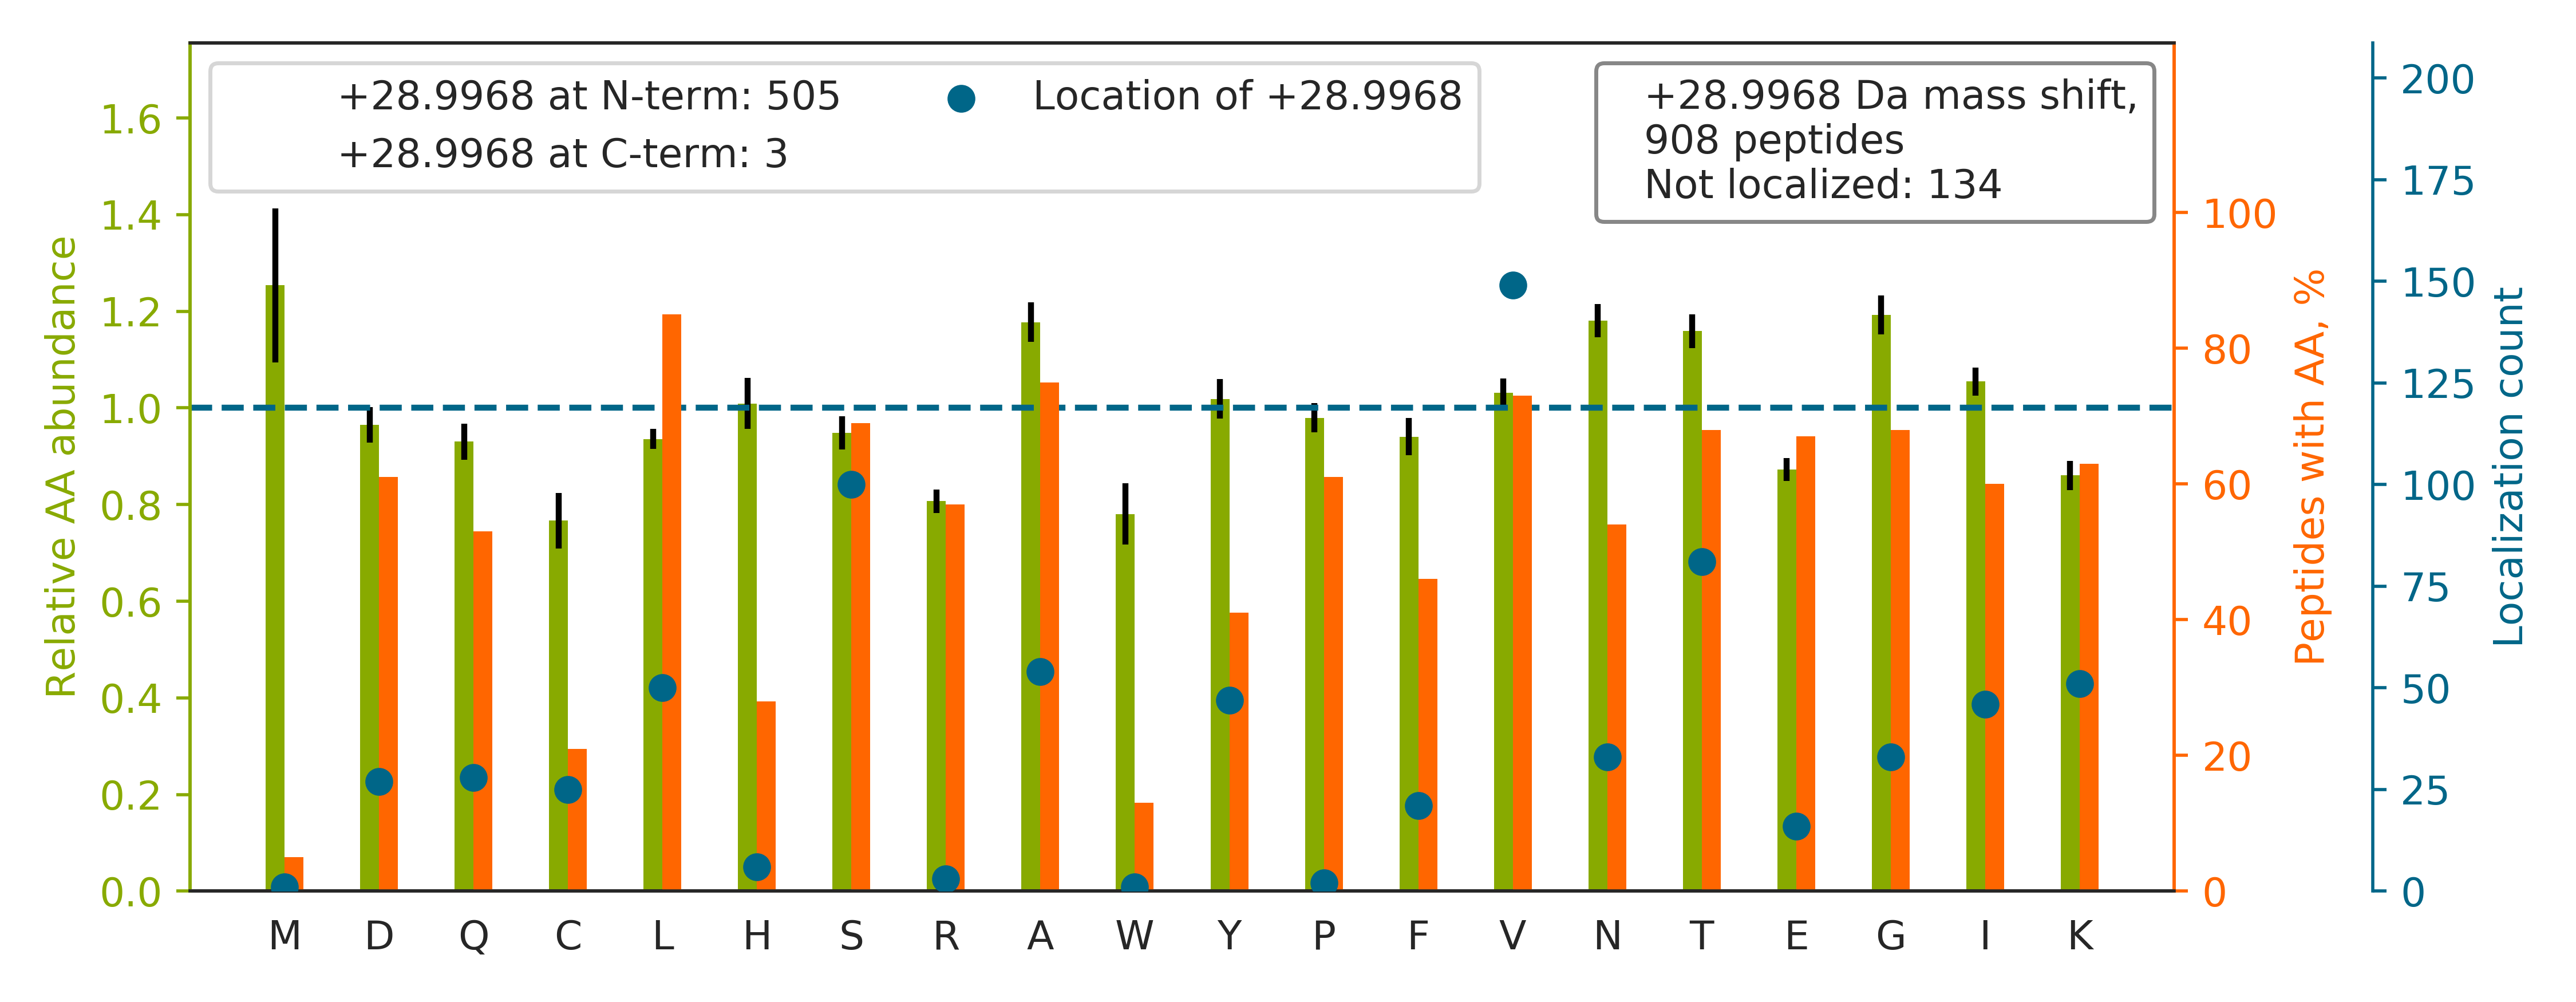

Source data for this figure (header and first rows):
top isoform	localization score	spectrum
Q[+29]AGVCFGDSGSPLVCNGLIHGIASFVR	0.9502	34CPTAC_COprospective_W_VU_20150824_11CO…
GCPAV[+29]LPIDHVYGTLGIVGATTTQR	1	28CPTAC_COprospective_W_VU_20150810_05CO…
DSRPSQAAGDNQGDEAK[+29]EQTFSGGTSQDTK	0.101	59CPTAC_COprospective_W_VU_20160308_13CO…
TGLDS[+29]PTGIDFSDITANSFTVHWIAPR	0.07266	28CPTAC_COprospective_W_VU_20150810_05CO…
N[+29]AFACFDEEASGFIHEDHLR	0.9839	33CPTAC_COprospective_W_VU_20150818_11CO…
ALGALV[+29]DSCAPGLCPDWDSWDASKPVTNAR	0.01476	34CPTAC_COprospective_W_VU_20150824_11CO…
QVQSLTCEVDALKGTNESLER		28CPTAC_COprospective_W_VU_20150810_05CO…
NYC[+29]GLPGEYWLGNDKISQLTR	1	28CPTAC_COprospective_W_VU_20150810_05CO…
Q[+29]NCELFEQLGEYKFQNALLVR	0.8968	31CPTAC_COprospective_W_VU_20150810_11CO…
TTGIV[+29]MDSGDGVTHIVPIYEGYALPHAILR	0.01651	98CPTAC_COprospective_W_VU_20160804_11CO…
AV[+29]ELLGDIVQNCSLEDSQIEKER	1	28CPTAC_COprospective_W_VU_20150810_05CO…
Y[+29]LTWASRQEPSQGTTTYAVTSILR	0.998	34CPTAC_COprospective_W_VU_20150824_11CO…
FGSYC[+29]PTTCGIADFLSTYQTK	0.001836	28CPTAC_COprospective_W_VU_20150810_05CO…
TPCT[+29]VSCNIPVVSGKECEEIIR	0.003084	28CPTAC_COprospective_W_VU_20150810_05CO…
K[+29]LEGDASDFHEQIADLQAQIAELK	0.9602	33CPTAC_COprospective_W_VU_20150818_11CO…
KV[+29]LGAFSDGLAHLDNLK	0.7861	12CPTAC_COprospective_W_VU_20151016_05CO…
GNVFSSPTAAGTPNKETAGLK		28CPTAC_COprospective_W_VU_20150810_05CO…
ALEQQVEEMRT[+29]QLEELEDELQATEDAK	0.977	72CPTAC_COprospective_W_VU_20160422_05CO…
GCPAALPLSNLYETLGVVGSTTTQLYTDR		33CPTAC_COprospective_W_VU_20150818_11CO…
THTC[+29]PPCPAPELLGGPSVFLFPPKPK	0.1144	03CPTAC_COprospective_W_VU_20150624_05CO…
F[+29]WEVISDEHGIDPTGTYHGDSDLQLDR	0.687	28CPTAC_COprospective_W_VU_20150810_05CO…
DQAVENILV[+29]SPVVVASSLGLVSLGGK	0.6995	30CPTAC_COprospective_W_VU_20150810_20CO…
VAQLEAQC[+29]QEPCKDTVQIHDITGK	0.9996	31CPTAC_COprospective_W_VU_20150810_11CO…
I[+29]PIGFIPLGETSSLSHTLFAESGNK	1	28CPTAC_COprospective_W_VU_20150810_05CO…
K[+29]IPNPDFFEDLEPFR	1.0	30CPTAC_COprospective_W_VU_20150810_20CO…
MSATFIGNSTAIQELFK		16CPTAC_COprospective_W_VU_20151102_09CO…
T[+29]ATESFASDPILYRPVAVALDTK	0.8421	28CPTAC_COprospective_W_VU_20150810_05CO…
TFTTQETITNAETAKEWFLQAAK		28CPTAC_COprospective_W_VU_20150810_05CO…
TS[+29]PVADAAGWVDVDKETLQHR	0.517	28CPTAC_COprospective_W_VU_20150810_05CO…
NADPAELEQIV[+29]LSPAFILAAESLPK	0.9994	48CPTAC_COprospective_W_VU_20151209_15CO…
GLK[+29]PGVVYEGQLISIQQYGHQEVTR	0.8032	28CPTAC_COprospective_W_VU_20150810_05CO…
EKLCYVALDFEQEMAT[+29]AASSSSLEK	0.9994	51CPTAC_COprospective_W_VU_20160215_16CO…
K[+29]FDLGQDVIDFTGHALALYR	0.9999	28CPTAC_COprospective_W_VU_20150810_05CO…
SLSEADSHCLEGFAPVDGCGCPDHTFLDEKGR		28CPTAC_COprospective_W_VU_20150810_05CO…
T[+29]LFPVVLEQLDDYNAK	0.8022	34CPTAC_COprospective_W_VU_20150824_11CO…
G[+29]ADFLVTEVENGGSLGSK	0.9743	48CPTAC_COprospective_W_VU_20151209_15CO…
GHY[+29]TEGAELVDSVLDVVR	0.08241	32CPTAC_COprospective_W_VU_20150818_20CO…
AAV[+29]PSGASTGIYEALELR	0.01082	71CPTAC_COprospective_W_VU_20160414_14CO…
L[+29]QEEIQLKEEAENNLAAFR	0.9936	55CPTAC_COprospective_W_VU_20160630_11CO…
TT[+29]PPVLDSDGSFFLYSK	0.01966	70CPTAC_COprospective_W_VU_20160421_11CO…
STQDTVIALDALSAYWIASHTTEER		28CPTAC_COprospective_W_VU_20150810_05CO…
V[+29]HSPSGALEECYVTEIDQDKYAVR	0.993	33CPTAC_COprospective_W_VU_20150818_11CO…
AGT[+29]FQAFEQFGQQLLAHGHYASPEIK	0.04929	28CPTAC_COprospective_W_VU_20150810_05CO…
S[+29]LLEGQEDHYNNLSASK	1	32CPTAC_COprospective_W_VU_20150818_20CO…
GIY[+29]AYGFEKPSAIQQR	0.6705	11CPTAC_COprospective_W_VU_20151002_05CO…
GVGIISEGNETVEDIAAR		28CPTAC_COprospective_W_VU_20150810_05CO…
F[+29]NAHGDANTIVCNSK	1	31CPTAC_COprospective_W_VU_20150810_11CO…
G[+29]GPNIITLADIVKDPVSR	0.9974	31CPTAC_COprospective_W_VU_20150810_11CO…
TPSSYGAGELLDFSLADAVNQEFLTTR		35CPTAC_COprospective_W_VU_20150901_16CO…
L[+29]SLEGDHSTPPSAYGSVK	0.8394	17CPTAC_COprospective_W_VU_20150807_09CO…
S[+29]LDGIPFTVDAGGLIHCIEDFHKK	0.9993	34CPTAC_COprospective_W_VU_20150824_11CO…
A[+29]VLSAEQLRDEEVHAGLGELLR	0.8595	28CPTAC_COprospective_W_VU_20150810_05CO…
N[+29]FILDQTNVSAAAQR	0.9978	71CPTAC_COprospective_W_VU_20160414_14CO…
GTFAT[+29]LSELHCDKLHVDPENFR	0.9995	28CPTAC_COprospective_W_VU_20150810_05CO…
LLEAQAC[+29]TGGIIDPSTGERFPVTDAVNK	0.9299	28CPTAC_COprospective_W_VU_20150810_05CO…
Q[+29]ADLEKEELAEELASSLSGR	0.9964	34CPTAC_COprospective_W_VU_20150824_11CO…
I[+29]ISNASCTTNCLAPLAK	0.6773	26CPTAC_COprospective_W_VU_20150810_05CO…
S[+29]LAGSSGPGASSGTSGDHGELVVR	1	27CPTAC_COprospective_W_VU_20150810_22CO…
SPY[+29]TVTVGQACNPSACR	0.6782	29CPTAC_COprospective_W_VU_20150810_11CO…
N[+29]IDDGTSDRPYSHALVAGIDR	1	28CPTAC_COprospective_W_VU_20150810_05CO…
... 848 more rows
